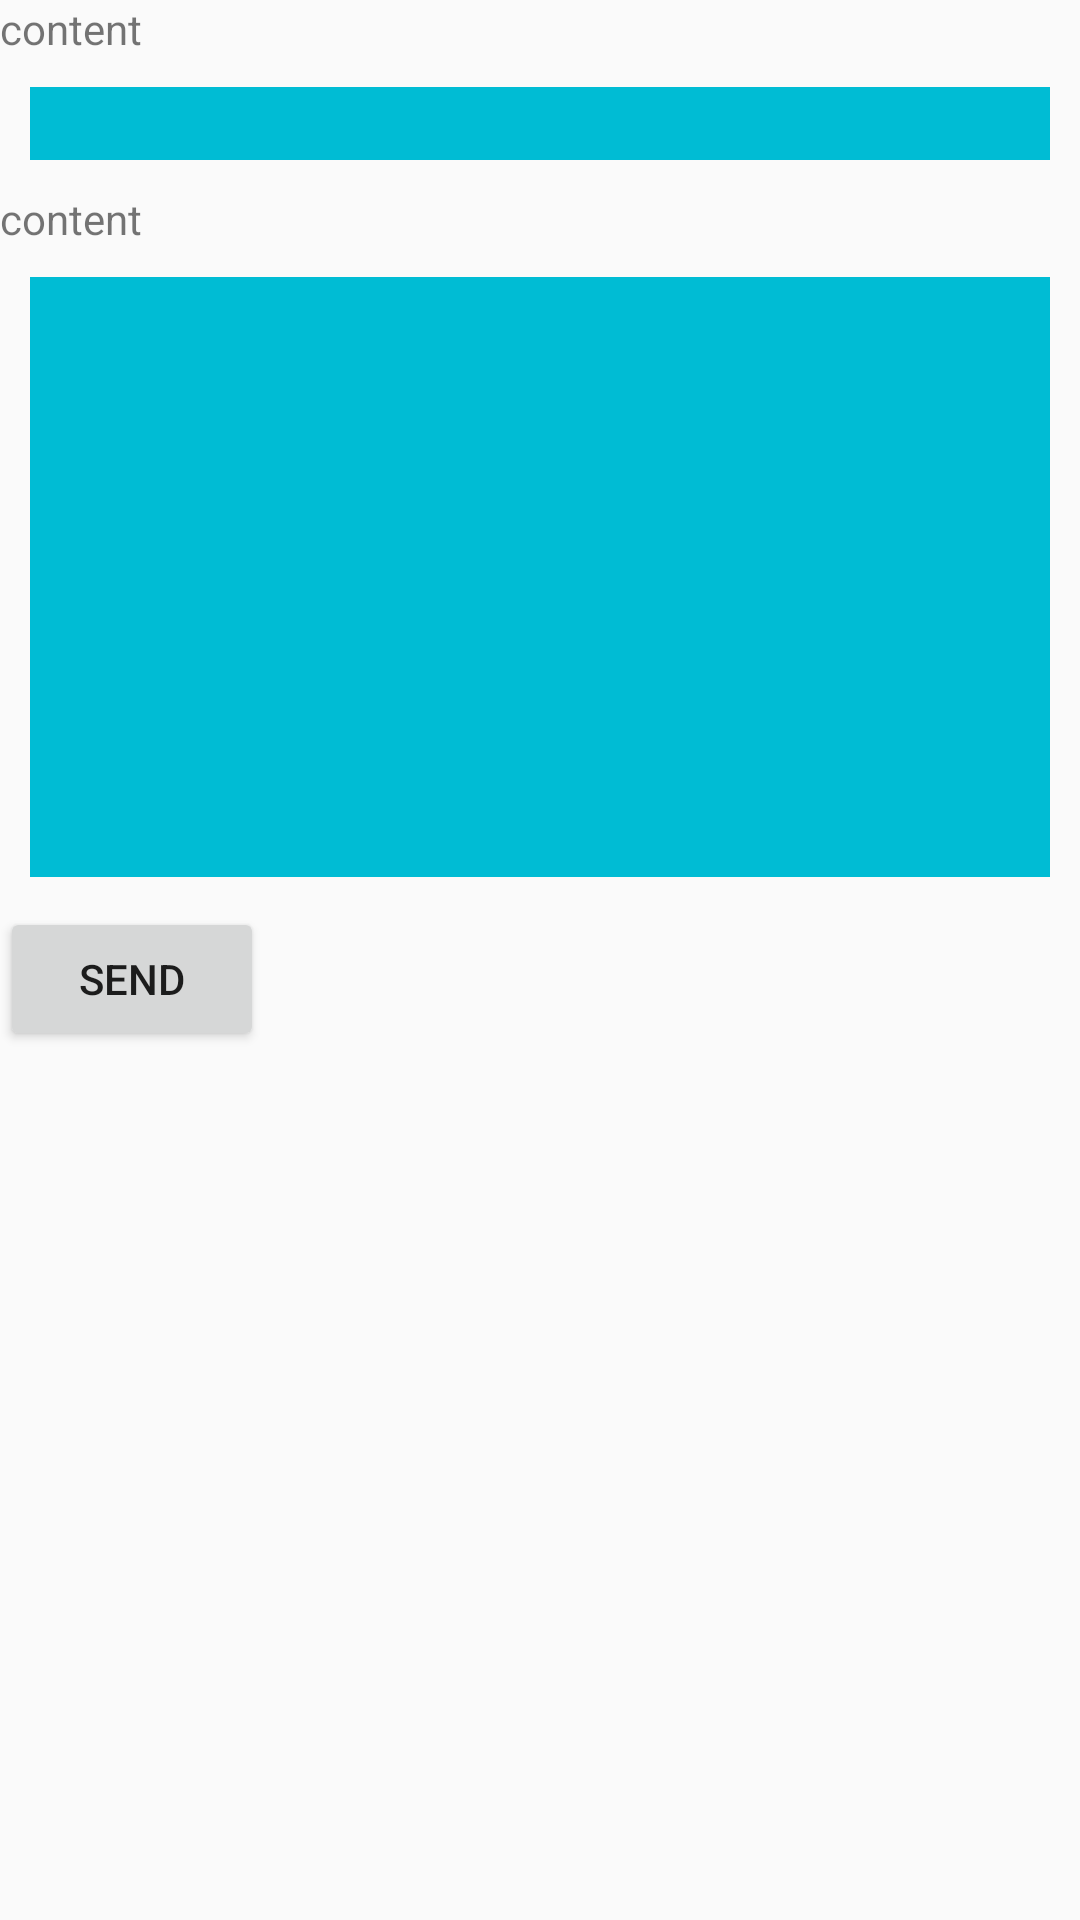

Layout XML and referenced resources for this Android screen:
<!-- AndroidManifest.xml: application theme Theme.AppCompat.DayNight.NoActionBar -->
<!-- res/layout/activity_new_article.xml -->
<?xml version="1.0" encoding="utf-8"?>
<RelativeLayout xmlns:android="http://schemas.android.com/apk/res/android"
    xmlns:app="http://schemas.android.com/apk/res-auto"
    xmlns:tools="http://schemas.android.com/tools"
    android:layout_width="match_parent"
    android:layout_height="match_parent"
    tools:context=".NewArticleActivity">

    <TextView
        android:id="@+id/title0"
        android:layout_width="wrap_content"
        android:layout_height="wrap_content"
        android:text="content"/>
    <EditText
        android:id="@+id/article_title"
        android:layout_width="match_parent"
        android:layout_height="wrap_content"
        tools:ignore="MissingConstraints"
        android:layout_margin="10dp"
        android:background="#00BCD4"
        android:layout_below="@id/title0"/>
    <TextView
        android:id="@+id/content"
        android:layout_width="wrap_content"
        android:layout_height="wrap_content"
        android:text="content"
        android:layout_below="@id/article_title"/>
    <EditText
        android:id="@+id/article_content"
        android:layout_width="match_parent"
        android:layout_height="200dp"
        tools:ignore="MissingConstraints"
        android:layout_margin="10dp"
        android:background="#00BCD4"
        android:layout_below="@id/content"/>
    <Button
        android:id="@+id/send"
        android:layout_width="wrap_content"
        android:layout_height="wrap_content"
        android:layout_below="@+id/article_content"
        android:text="Send"
        />
</RelativeLayout>
<!-- resources referenced by this layout -->
<resources>

</resources>
